Photos from the image-classification dataset "documents" in the GitHub repository jauniusc/cvmatch. Its 4 classes are: email, form, letter, resume.

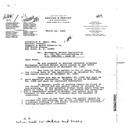
Label: letter

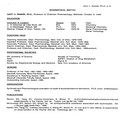
Label: resume

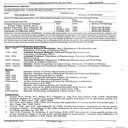
Label: resume

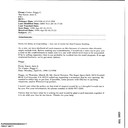
Label: email

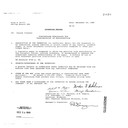
Label: form

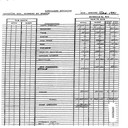
Label: form
